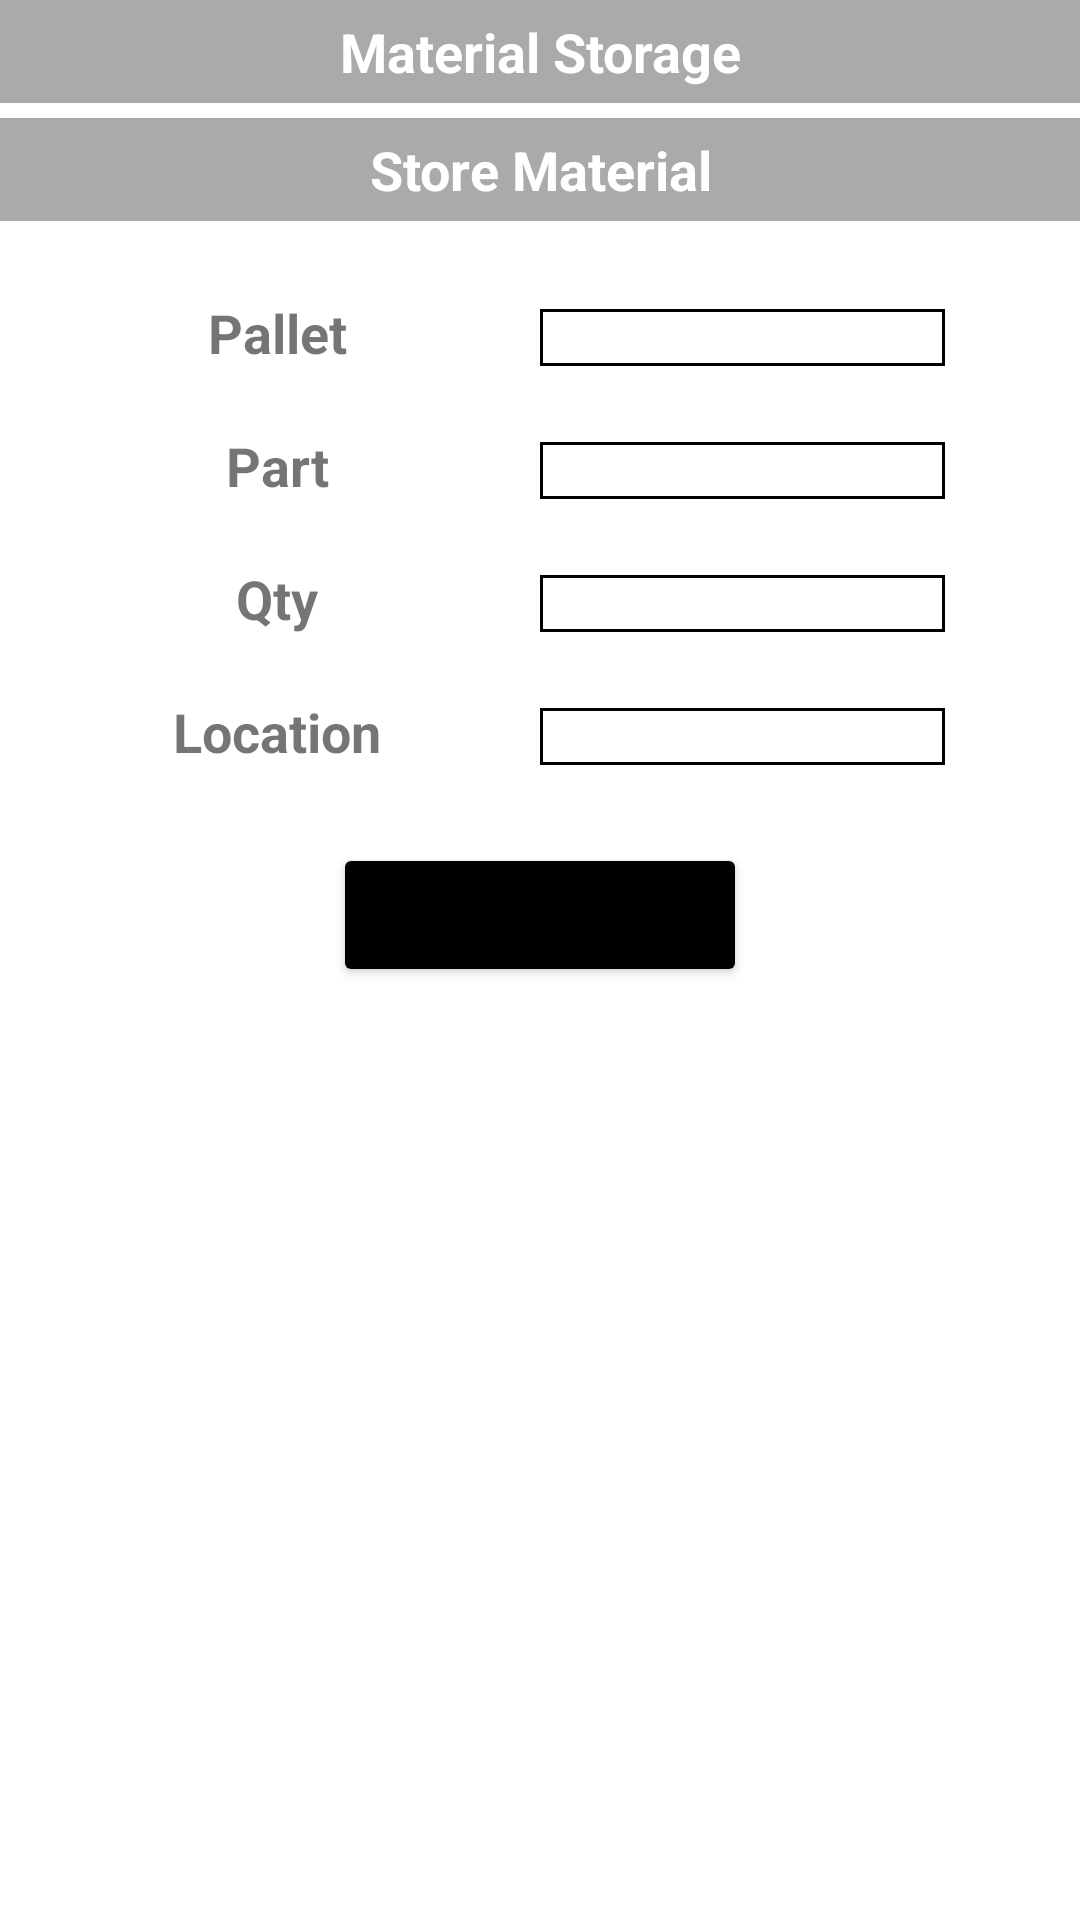

Produce the Android XML layout that renders to this screen, including the resource entries it uses.
<!-- AndroidManifest.xml: application theme Theme.WMS_extended -->
<!-- res/layout/activity_store_material_store.xml -->
<?xml version="1.0" encoding="utf-8"?>
<LinearLayout xmlns:android="http://schemas.android.com/apk/res/android"
    xmlns:app="http://schemas.android.com/apk/res-auto"
    xmlns:tools="http://schemas.android.com/tools"
    android:layout_width="match_parent"
    android:layout_height="match_parent"
    android:orientation="vertical"
    tools:context=".StoreMaterial_Store_">

    <TextView
        android:layout_width="match_parent"
        android:layout_height="wrap_content"
        android:layout_marginBottom="5dp"
        android:background="@android:color/darker_gray"
        android:gravity="center"
        android:padding="5dp"
        android:text="Material Storage"
        android:textColor="@android:color/white"
        android:textSize="18dp"
        android:textStyle="bold" />

    <TextView
        android:layout_width="match_parent"
        android:layout_height="wrap_content"
        android:layout_marginBottom="10dp"
        android:background="@android:color/darker_gray"
        android:gravity="center"
        android:padding="5dp"
        android:text="Store Material"
        android:textColor="@android:color/white"
        android:textSize="18dp"
        android:textStyle="bold" />


    <LinearLayout
        android:layout_width="match_parent"
        android:layout_height="wrap_content"
        android:layout_marginTop="10dp"
        android:orientation="horizontal"
        android:padding="5dp"
        android:weightSum="2">

        <TextView
            android:layout_width="match_parent"
            android:layout_height="wrap_content"
            android:layout_weight="1"
            android:gravity="center"
            android:text="Pallet"
            android:textSize="18dp"
            android:textStyle="bold" />

        <TextView
            android:id="@+id/StoreMaterial_Pallet"
            android:layout_width="match_parent"
            android:layout_height="wrap_content"
            android:layout_marginEnd="40dp"
            android:layout_weight="1"
            android:background="@drawable/material_request_textfield_box"
            android:gravity="center"
            android:src="@drawable/barcode" />

    </LinearLayout>

    <LinearLayout
        android:layout_width="match_parent"
        android:layout_height="wrap_content"
        android:layout_marginTop="10dp"
        android:orientation="horizontal"
        android:padding="5dp"
        android:weightSum="2">

        <TextView
            android:layout_width="match_parent"
            android:layout_height="wrap_content"
            android:layout_weight="1"
            android:gravity="center"
            android:text="Part"
            android:textSize="18dp"
            android:textStyle="bold" />

        <TextView
            android:id="@+id/StoreMaterial_Part"
            android:layout_width="match_parent"
            android:layout_height="wrap_content"
            android:layout_marginEnd="40dp"
            android:layout_weight="1"
            android:background="@drawable/material_request_textfield_box"
            android:gravity="center"
            android:src="@drawable/barcode" />

    </LinearLayout>

    <LinearLayout
        android:layout_width="match_parent"
        android:layout_height="wrap_content"
        android:layout_marginTop="10dp"
        android:orientation="horizontal"
        android:padding="5dp"
        android:weightSum="2">

        <TextView
            android:layout_width="match_parent"
            android:layout_height="wrap_content"
            android:layout_weight="1"
            android:gravity="center"
            android:text="Qty"
            android:textSize="18dp"
            android:textStyle="bold" />

        <TextView
            android:id="@+id/StoreMaterial_Qty"
            android:layout_width="match_parent"
            android:layout_height="wrap_content"
            android:layout_marginEnd="40dp"
            android:layout_weight="1"
            android:background="@drawable/material_request_textfield_box"
            android:gravity="center"
            android:src="@drawable/barcode" />

    </LinearLayout>

    <LinearLayout
        android:layout_width="match_parent"
        android:layout_height="wrap_content"
        android:layout_marginTop="10dp"
        android:orientation="horizontal"
        android:padding="5dp"
        android:weightSum="2">

        <TextView
            android:layout_width="match_parent"
            android:layout_height="wrap_content"
            android:layout_weight="1"
            android:gravity="center"
            android:text="Location"
            android:textSize="18dp"
            android:textStyle="bold" />

        <TextView
            android:id="@+id/StoreMaterial_Location"
            android:layout_width="match_parent"
            android:layout_height="wrap_content"
            android:layout_marginEnd="40dp"
            android:layout_weight="1"
            android:background="@drawable/material_request_textfield_box"
            android:gravity="center"
            android:src="@drawable/barcode" />

    </LinearLayout>

    <Button
        android:id="@+id/StoreMaterial_Btn"
        android:layout_width="wrap_content"
        android:layout_height="wrap_content"
        android:layout_gravity="center"
        android:layout_margin="20dp"
        android:backgroundTint="@color/black"
        android:text="Store Material" />

</LinearLayout>
<!-- resources referenced by this layout -->
<resources>
  <color name="black">#FF000000</color>
  <!-- drawable material_request_textfield_box (drawable) -->
  <?xml version="1.0" encoding="utf-8"?>
  <shape xmlns:android="http://schemas.android.com/apk/res/android" android:shape="rectangle">
      <corners android:radius="0dp"/>
      <padding android:left="0dp" android:right="0dp" android:top="0dp" android:bottom="0dp"/>
      <stroke android:width="1dp" android:color="@color/colorPrimary"/>
      <solid android:color="@android:color/transparent"/>
  </shape>
  <style name="Theme.WMS_extended" parent="Theme.MaterialComponents.DayNight.NoActionBar">
          
          <item name="colorPrimary">@color/purple_500</item>
          <item name="colorPrimaryVariant">@color/purple_700</item>
          <item name="colorOnPrimary">@color/white</item>
          
          <item name="colorSecondary">@color/teal_200</item>
          <item name="colorSecondaryVariant">@color/teal_700</item>
          <item name="colorOnSecondary">@color/black</item>
          
          <item name="android:statusBarColor" tools:targetApi="l">?attr/colorPrimaryVariant</item>
          
      </style>
  <color name="colorPrimary">#FF000000</color>
  <color name="purple_500">#FF6200EE</color>
  <color name="purple_700">#FF3700B3</color>
  <color name="white">#FFFFFFFF</color>
  <color name="teal_200">#FF03DAC5</color>
  <color name="teal_700">#FF018786</color>
</resources>
